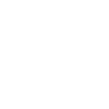
t = 0.00 s
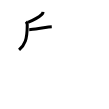
t = 3.00 s
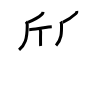
t = 6.00 s
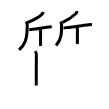
t = 9.00 s
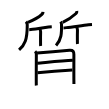
t = 12.00 s
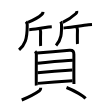
t = 15.00 s

The animated SVG that drew these frames (rendered in a browser with its animation timeline set to each time). Animation: 15 SMIL elements (animate=15); one cycle of 15.00 s.

<svg width="109px" height="109px" viewBox="0 0 px 109px" xmlns="http://www.w3.org/2000/svg" xmlns:xlink="http://www.w3.org/1999/xlink" xml:space="preserve" version="1.1"  baseProfile="full">
<path d="M43.05,11.84c-0.05,1.04-0.57,1.92-1.2,2.53c-3,2.89-6.23,4.88-13.9,7.93" style="fill:none;stroke:black;stroke-width:3;opacity:0">
  <animate attributeType="CSS" attributeName="opacity" from="0" to="1" begin="0s" dur="1s" repeatCount="0" fill="freeze" />
</path>
<path d="M25.96,21.62c0.8,0.88,1.29,2.21,1.29,3.16c0.01,15.46-2.62,20.34-8.18,25.21" style="fill:none;stroke:black;stroke-width:3;opacity:0">
  <animate attributeType="CSS" attributeName="opacity" from="0" to="1" begin="1s" dur="1s" repeatCount="0" fill="freeze" />
</path>
<path d="M29.22,29.63c0.83-0.03,2.06-0.15,3.53-0.34c4.46-0.57,11.15-1.69,15.77-2.27c1.26-0.16,2.37-0.27,3.24-0.32" style="fill:none;stroke:black;stroke-width:3;opacity:0">
  <animate attributeType="CSS" attributeName="opacity" from="0" to="1" begin="2s" dur="1s" repeatCount="0" fill="freeze" />
</path>
<path d="M39.41,28.55c0.73,0.73,1.22,2.31,1.22,3.3c0,0.79-0.12,2.42-0.08,10.4c0.01,2.12,0.04,3.54,0.08,3.75" style="fill:none;stroke:black;stroke-width:3;opacity:0">
  <animate attributeType="CSS" attributeName="opacity" from="0" to="1" begin="3s" dur="1s" repeatCount="0" fill="freeze" />
</path>
<path d="M76.8,11.09c0.14,0.93-0.08,1.75-0.79,2.42c-3.76,3.49-6.88,5.99-13.3,8.79" style="fill:none;stroke:black;stroke-width:3;opacity:0">
  <animate attributeType="CSS" attributeName="opacity" from="0" to="1" begin="4s" dur="1s" repeatCount="0" fill="freeze" />
</path>
<path d="M60.58,21.62c0.57,0.73,0.89,1.84,0.91,2.64c0.26,9.11-0.12,15.49-5.43,21.23" style="fill:none;stroke:black;stroke-width:3;opacity:0">
  <animate attributeType="CSS" attributeName="opacity" from="0" to="1" begin="5s" dur="1s" repeatCount="0" fill="freeze" />
</path>
<path d="M63.47,27.88c0.65-0.02,1.71-0.12,3.04-0.26c5.56-0.61,15.93-2.13,21.98-2.83c1.47-0.17,2.68-0.29,3.51-0.34" style="fill:none;stroke:black;stroke-width:3;opacity:0">
  <animate attributeType="CSS" attributeName="opacity" from="0" to="1" begin="6s" dur="1s" repeatCount="0" fill="freeze" />
</path>
<path d="M76.25,26.62c0.73,0.73,1.22,2.31,1.22,3.3c0,0.79-0.12,2.42-0.08,10.4c0.01,2.12,0.04,3.54,0.08,3.75" style="fill:none;stroke:black;stroke-width:3;opacity:0">
  <animate attributeType="CSS" attributeName="opacity" from="0" to="1" begin="7s" dur="1s" repeatCount="0" fill="freeze" />
</path>
<path d="M35.12,51.3c0.73,0.73,1.22,2.31,1.22,3.3c0,0.79-0.12,19.17-0.08,27.15c0.01,2.12,0.04,3.54,0.08,3.75" style="fill:none;stroke:black;stroke-width:3;opacity:0">
  <animate attributeType="CSS" attributeName="opacity" from="0" to="1" begin="8s" dur="1s" repeatCount="0" fill="freeze" />
</path>
<path d="M37.08,53.11c6.04-0.48,29.35-2.67,32.43-2.87c3.74-0.24,4.37,1.26,4.37,4.37c0,4.14-0.06,15.94,0,24.89c0.01,1.69,0.03,3.23,0.06,4.5" style="fill:none;stroke:black;stroke-width:3;opacity:0">
  <animate attributeType="CSS" attributeName="opacity" from="0" to="1" begin="9s" dur="1s" repeatCount="0" fill="freeze" />
</path>
<path d="M37.28,63.13C45.25,62.5,62,61,72.8,60.36" style="fill:none;stroke:black;stroke-width:3;opacity:0">
  <animate attributeType="CSS" attributeName="opacity" from="0" to="1" begin="10s" dur="1s" repeatCount="0" fill="freeze" />
</path>
<path d="M37.55,72.8c11.2-1.05,24.2-2.05,34.85-2.75" style="fill:none;stroke:black;stroke-width:3;opacity:0">
  <animate attributeType="CSS" attributeName="opacity" from="0" to="1" begin="11s" dur="1s" repeatCount="0" fill="freeze" />
</path>
<path d="M37.67,83.38c9.08-0.88,22.95-2,34.85-2.75" style="fill:none;stroke:black;stroke-width:3;opacity:0">
  <animate attributeType="CSS" attributeName="opacity" from="0" to="1" begin="12s" dur="1s" repeatCount="0" fill="freeze" />
</path>
<path d="M40.73,87.75c0.02,1-0.23,2.25-1.25,2.97c-3.08,2.16-11.58,6.73-17.73,9.28" style="fill:none;stroke:black;stroke-width:3;opacity:0">
  <animate attributeType="CSS" attributeName="opacity" from="0" to="1" begin="13s" dur="1s" repeatCount="0" fill="freeze" />
</path>
<path d="M66.5,87.5c7.74,2.98,16.89,8.39,19,11" style="fill:none;stroke:black;stroke-width:3;opacity:0">
  <animate attributeType="CSS" attributeName="opacity" from="0" to="1" begin="14s" dur="1s" repeatCount="0" fill="freeze" />
</path>
</svg>
